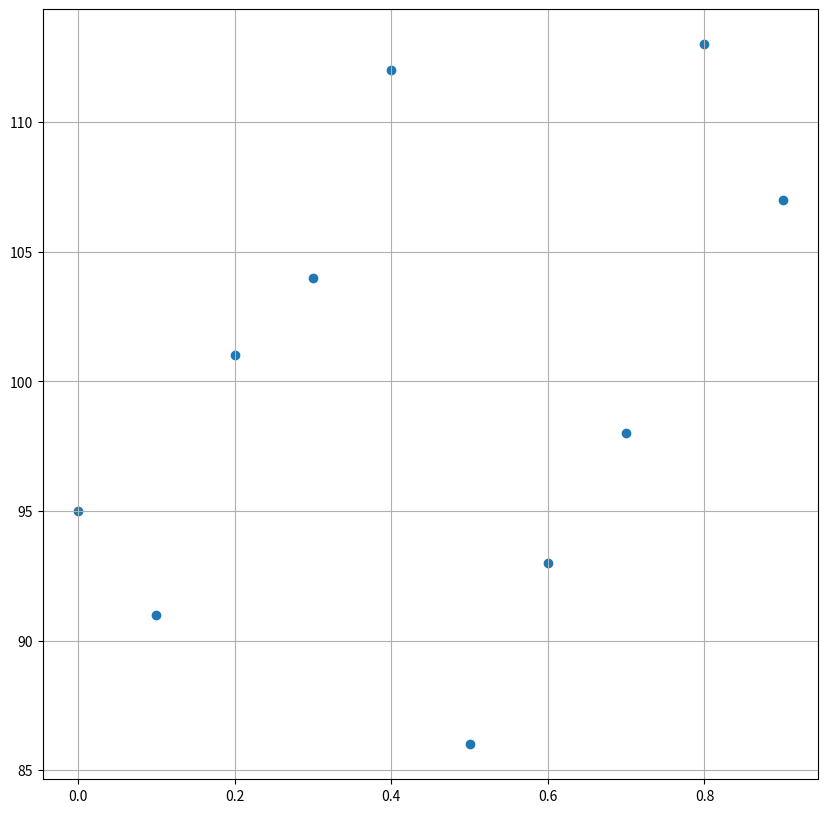

Generate this figure with matplotlib:
import numpy
import statistics
from matplotlib import pyplot

x = [i/10 for i in range(0, 10)]
rnd_arr = list(numpy.random.choice(x, 1000))
amount_data = []
for j in range(0, 10):
    amount_data.append(rnd_arr.count(x[j]))
print('среднее =', statistics.mean(rnd_arr))
print('медиана =', statistics.median(rnd_arr))
fig = pyplot.figure(figsize=(10, 10))
ax = fig.add_subplot()
ax.scatter(x, amount_data)
ax.grid()
pyplot.show()
